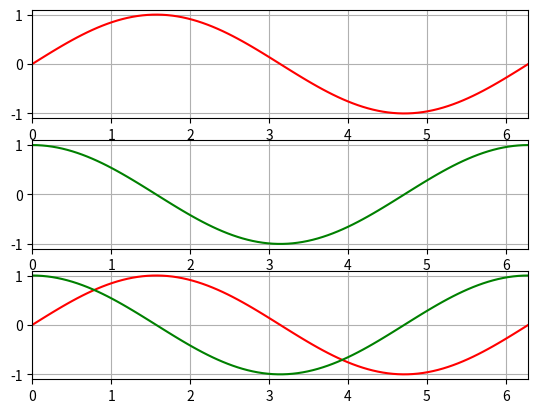

Recreate this plot in Python.
import matplotlib.pyplot as plt
import numpy as np

x = np.linspace(0, np.pi * 2, 100)
plt.subplot(3, 1, 1)
plt.plot(x, np.sin(x), 'r')
plt.grid(True)
plt.xlim(0, np.pi * 2)
plt.subplot(3, 1, 2)
plt.plot(x, np.cos(x), 'g')
plt.grid(True)
plt.xlim(0, np.pi * 2)
plt.subplot(3, 1, 3)
plt.plot(x, np.sin(x), 'r', x, np.cos(x), 'g')
plt.grid(True)
plt.xlim(0, np.pi * 2)
plt.savefig("fig3.png", dpi=72)
plt.show()
